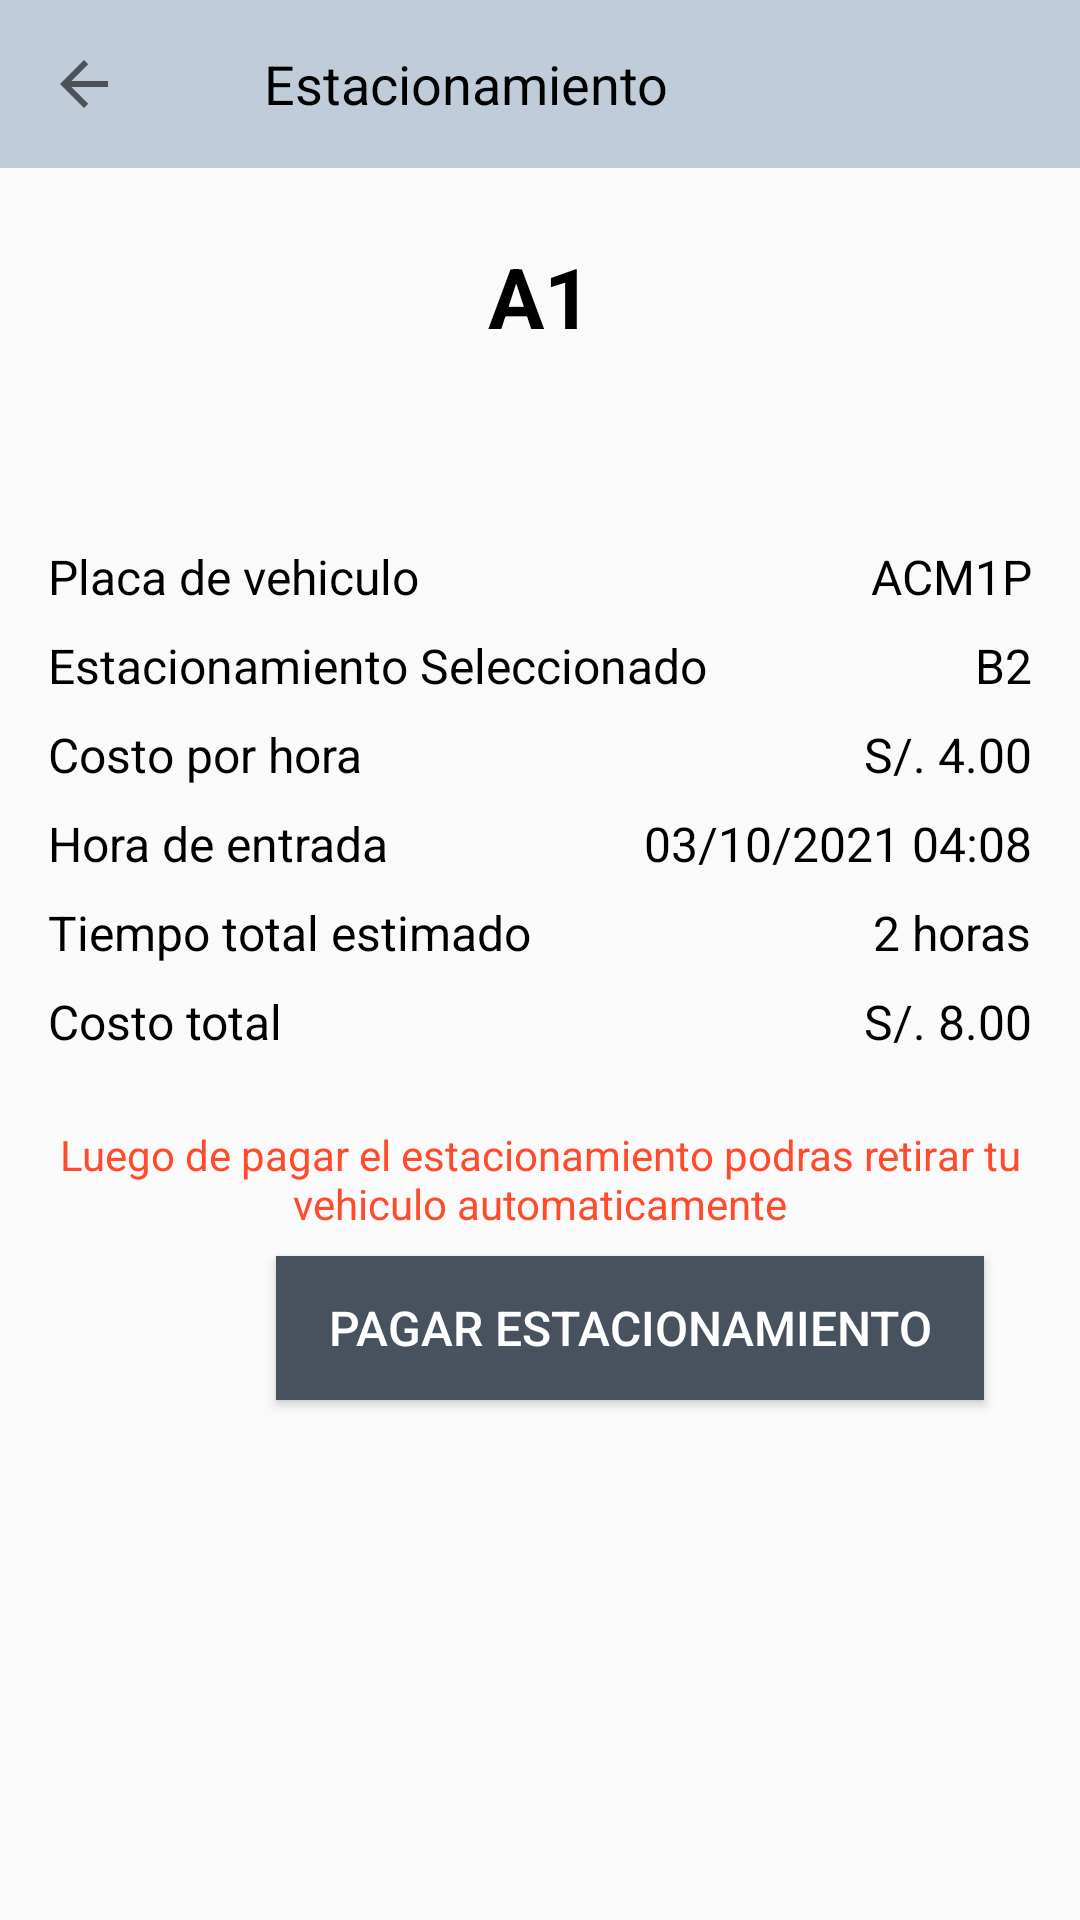

Produce the Android XML layout that renders to this screen, including the resource entries it uses.
<!-- AndroidManifest.xml: application theme Theme.EstacionamientoApp -->
<!-- res/layout/activity_registro_salida_cliente.xml -->
<?xml version="1.0" encoding="utf-8"?>
<androidx.constraintlayout.widget.ConstraintLayout xmlns:android="http://schemas.android.com/apk/res/android"
    xmlns:app="http://schemas.android.com/apk/res-auto"
    xmlns:tools="http://schemas.android.com/tools"
    android:layout_width="match_parent"
    android:layout_height="match_parent"
    tools:context=".RegistroSalidaClienteActivity">

    <com.google.android.material.appbar.AppBarLayout
        android:id="@+id/appBarLayout"
        android:layout_width="0dp"
        android:layout_height="wrap_content"
        app:elevation="0dp"
        app:layout_constraintEnd_toEndOf="parent"
        app:layout_constraintStart_toStartOf="parent"
        app:layout_constraintTop_toTopOf="parent">

        <androidx.appcompat.widget.Toolbar
            android:id="@+id/toolbar"
            android:layout_width="match_parent"
            android:layout_height="?attr/actionBarSize"
            android:background="#FFC0CCDA"
            app:navigationIcon="?attr/homeAsUpIndicator"
            app:popupTheme="@style/AppTheme.PopupOverlay">

            <androidx.constraintlayout.widget.ConstraintLayout
                android:layout_width="match_parent"
                android:layout_height="wrap_content"
                android:paddingTop="8dp"
                android:paddingBottom="8dp">

                <TextView
                    android:id="@+id/textViewToolbar"
                    android:layout_width="wrap_content"
                    android:layout_height="wrap_content"
                    android:layout_marginStart="16dp"
                    android:layout_marginTop="8dp"
                    android:layout_marginBottom="8dp"
                    android:text="Estacionamiento"
                    android:textColor="@android:color/background_dark"
                    android:theme="@style/subtitulo"
                    app:layout_constraintBottom_toBottomOf="parent"
                    app:layout_constraintStart_toStartOf="parent"
                    app:layout_constraintTop_toTopOf="parent"
                    app:layout_constraintVertical_bias="1.0" />
            </androidx.constraintlayout.widget.ConstraintLayout>
        </androidx.appcompat.widget.Toolbar>
    </com.google.android.material.appbar.AppBarLayout>

    <TextView
        android:id="@+id/tvEsta"
        android:layout_width="wrap_content"
        android:layout_height="wrap_content"
        android:layout_marginTop="24dp"
        android:gravity="center_horizontal"
        android:text="A1"
        android:textColor="@color/black"
        android:textSize="@dimen/headerTextSize"
        android:textStyle="bold"
        app:layout_constraintEnd_toEndOf="parent"
        app:layout_constraintStart_toStartOf="parent"
        app:layout_constraintTop_toBottomOf="@+id/appBarLayout" />

    <TextView
        android:id="@+id/textView28"
        android:layout_width="0dp"
        android:layout_height="wrap_content"
        android:layout_marginStart="16dp"
        android:layout_marginTop="64dp"
        android:layout_marginEnd="32dp"
        android:text="Placa de vehiculo"
        android:textColor="@color/black"
        android:textSize="@dimen/text"
        app:layout_constraintEnd_toStartOf="@+id/tvPlaca"
        app:layout_constraintStart_toStartOf="parent"
        app:layout_constraintTop_toBottomOf="@+id/tvEsta" />

    <TextView
        android:id="@+id/textView29"
        android:layout_width="0dp"
        android:layout_height="wrap_content"
        android:layout_marginStart="16dp"
        android:layout_marginTop="8dp"
        android:layout_marginEnd="32dp"
        android:text="Estacionamiento Seleccionado"
        android:textColor="@color/black"
        android:textSize="@dimen/text"
        app:layout_constraintEnd_toStartOf="@+id/tvEstacionamiento"
        app:layout_constraintStart_toStartOf="parent"
        app:layout_constraintTop_toBottomOf="@+id/textView28" />

    <TextView
        android:id="@+id/textView30"
        android:layout_width="0dp"
        android:layout_height="wrap_content"
        android:layout_marginStart="16dp"
        android:layout_marginTop="8dp"
        android:layout_marginEnd="32dp"
        android:text="Costo por hora"
        android:textColor="@color/black"
        android:textSize="@dimen/text"
        app:layout_constraintEnd_toStartOf="@+id/tvCosto"
        app:layout_constraintStart_toStartOf="parent"
        app:layout_constraintTop_toBottomOf="@+id/textView29" />

    <TextView
        android:id="@+id/textView31"
        android:layout_width="0dp"
        android:layout_height="wrap_content"
        android:layout_marginStart="16dp"
        android:layout_marginTop="8dp"
        android:layout_marginEnd="32dp"
        android:text="Hora de entrada"
        android:textColor="@color/black"
        android:textSize="@dimen/text"
        app:layout_constraintEnd_toStartOf="@+id/tvHoraEntrada"
        app:layout_constraintStart_toStartOf="parent"
        app:layout_constraintTop_toBottomOf="@+id/textView30" />

    <TextView
        android:id="@+id/textView32"
        android:layout_width="0dp"
        android:layout_height="wrap_content"
        android:layout_marginStart="16dp"
        android:layout_marginTop="8dp"
        android:layout_marginEnd="32dp"
        android:text="Tiempo total estimado"
        android:textColor="@color/black"
        android:textSize="@dimen/text"
        app:layout_constraintEnd_toStartOf="@+id/tvTiempoEstimado"
        app:layout_constraintStart_toStartOf="parent"
        app:layout_constraintTop_toBottomOf="@+id/textView31" />

    <TextView
        android:id="@+id/textView33"
        android:layout_width="0dp"
        android:layout_height="wrap_content"
        android:layout_marginStart="16dp"
        android:layout_marginTop="8dp"
        android:layout_marginEnd="32dp"
        android:text="Costo total"
        android:textColor="@color/black"
        android:textSize="@dimen/text"
        app:layout_constraintEnd_toStartOf="@+id/tvCostoTotal"
        app:layout_constraintStart_toStartOf="parent"
        app:layout_constraintTop_toBottomOf="@+id/textView32" />

    <TextView
        android:id="@+id/textView34"
        android:layout_width="wrap_content"
        android:layout_height="wrap_content"
        android:layout_marginTop="24dp"
        android:text="Luego de pagar el estacionamiento podras retirar tu vehiculo automaticamente"
        android:textAlignment="center"
        android:textColor="@color/colorReg"
        android:textSize="14dp"
        app:layout_constraintEnd_toEndOf="parent"
        app:layout_constraintStart_toStartOf="parent"
        app:layout_constraintTop_toBottomOf="@+id/textView33" />

    <Button
        android:id="@+id/btnRegistrar"
        android:layout_width="0dp"
        android:layout_height="wrap_content"
        android:layout_marginStart="32dp"
        android:layout_marginTop="8dp"
        android:layout_marginEnd="32dp"
        android:background="#FF47525E"
        android:onClick="RegistrarSalida"
        android:text="REGISTRAR SALIDA"
        android:textColor="@color/white"
        android:textSize="@dimen/text"
        android:visibility="gone"
        app:layout_constraintEnd_toEndOf="parent"
        app:layout_constraintStart_toStartOf="parent"
        app:layout_constraintTop_toBottomOf="@+id/textView34" />

    <Button
        android:id="@+id/btnPaypal"
        android:layout_width="0dp"
        android:layout_height="wrap_content"
        android:layout_marginTop="8dp"
        android:layout_marginEnd="32dp"
        android:background="#FF47525E"
        android:onClick="Pagar"
        android:text="Pagar Estacionamiento"
        android:textColor="@color/white"
        android:textSize="@dimen/text"
        app:layout_constraintEnd_toEndOf="parent"
        app:layout_constraintStart_toEndOf="@+id/imageView7"
        app:layout_constraintTop_toBottomOf="@+id/btnRegistrar" />

    <TextView
        android:id="@+id/tvPlaca"
        android:layout_width="0dp"
        android:layout_height="wrap_content"
        android:layout_marginEnd="16dp"
        android:text="ACM1P"
        android:textColor="@color/black"
        android:textSize="@dimen/text"
        app:layout_constraintBottom_toBottomOf="@+id/textView28"
        app:layout_constraintEnd_toEndOf="parent"
        app:layout_constraintTop_toTopOf="@+id/textView28" />

    <TextView
        android:id="@+id/tvEstacionamiento"
        android:layout_width="wrap_content"
        android:layout_height="wrap_content"
        android:layout_marginEnd="16dp"
        android:text="B2"
        android:textColor="@color/black"
        android:textSize="@dimen/text"
        app:layout_constraintBottom_toBottomOf="@+id/textView29"
        app:layout_constraintEnd_toEndOf="parent"
        app:layout_constraintTop_toTopOf="@+id/textView29" />

    <TextView
        android:id="@+id/tvCosto"
        android:layout_width="wrap_content"
        android:layout_height="wrap_content"
        android:layout_marginEnd="16dp"
        android:text="S/. 4.00"
        android:textColor="@color/black"
        android:textSize="@dimen/text"
        app:layout_constraintBottom_toBottomOf="@+id/textView30"
        app:layout_constraintEnd_toEndOf="parent"
        app:layout_constraintTop_toTopOf="@+id/textView30" />

    <TextView
        android:id="@+id/tvHoraEntrada"
        android:layout_width="wrap_content"
        android:layout_height="wrap_content"
        android:layout_marginEnd="16dp"
        android:text="03/10/2021 04:08"
        android:textColor="@color/black"
        android:textSize="@dimen/text"
        app:layout_constraintBottom_toBottomOf="@+id/textView31"
        app:layout_constraintEnd_toEndOf="parent"
        app:layout_constraintTop_toTopOf="@+id/textView31" />

    <TextView
        android:id="@+id/tvTiempoEstimado"
        android:layout_width="wrap_content"
        android:layout_height="wrap_content"
        android:layout_marginEnd="16dp"
        android:text="2 horas"
        android:textColor="@color/black"
        android:textSize="@dimen/text"
        app:layout_constraintBottom_toBottomOf="@+id/textView32"
        app:layout_constraintEnd_toEndOf="parent"
        app:layout_constraintTop_toTopOf="@+id/textView32" />

    <TextView
        android:id="@+id/tvCostoTotal"
        android:layout_width="wrap_content"
        android:layout_height="wrap_content"
        android:layout_marginEnd="16dp"
        android:text="S/. 8.00"
        android:textColor="@color/black"
        android:textSize="@dimen/text"
        app:layout_constraintBottom_toBottomOf="@+id/textView33"
        app:layout_constraintEnd_toEndOf="parent"
        app:layout_constraintTop_toTopOf="@+id/textView33" />

    <ImageView
        android:id="@+id/imageView7"
        android:layout_width="60dp"
        android:layout_height="60dp"
        android:layout_marginStart="32dp"
        app:layout_constraintBottom_toBottomOf="@+id/btnPaypal"
        app:layout_constraintStart_toStartOf="parent"
        app:layout_constraintTop_toTopOf="@+id/btnPaypal"
        app:srcCompat="@drawable/paypal" />


</androidx.constraintlayout.widget.ConstraintLayout>
<!-- resources referenced by this layout -->
<resources>
  <color name="black">#FF000000</color>
  <color name="colorReg">#FF4B2B</color>
  <color name="white">#FFFFFFFF</color>
  <dimen name="headerTextSize">28sp</dimen>
  <dimen name="text">16sp</dimen>
  <style name="AppTheme.PopupOverlay" parent="ThemeOverlay.AppCompat.Light" />
  <style name="subtitulo">
          <item name="android:textColor">@color/black</item>
          <item name="android:textSize">@dimen/subtitle</item>
          <item name="android:lineSpacingMultiplier">1.29</item>
      </style>
  <style name="Theme.EstacionamientoApp" parent="Theme.AppCompat.DayNight.NoActionBar">
          
          <item name="colorPrimary">@color/purple_500</item>
          <item name="colorPrimaryVariant">@color/purple_700</item>
          <item name="colorOnPrimary">@color/white</item>
          <item name="android:forceDarkAllowed">false</item>
          
          <item name="colorSecondary">@color/teal_200</item>
          <item name="colorSecondaryVariant">@color/teal_700</item>
          <item name="colorOnSecondary">@color/black</item>
          
          <item name="android:statusBarColor" tools:targetApi="l">?attr/colorPrimaryVariant</item>
          
      </style>
  <dimen name="subtitle">18sp</dimen>
  <color name="purple_500">#FF6200EE</color>
  <color name="purple_700">#FF3700B3</color>
  <color name="teal_200">#FF03DAC5</color>
  <color name="teal_700">#FF018786</color>
</resources>
